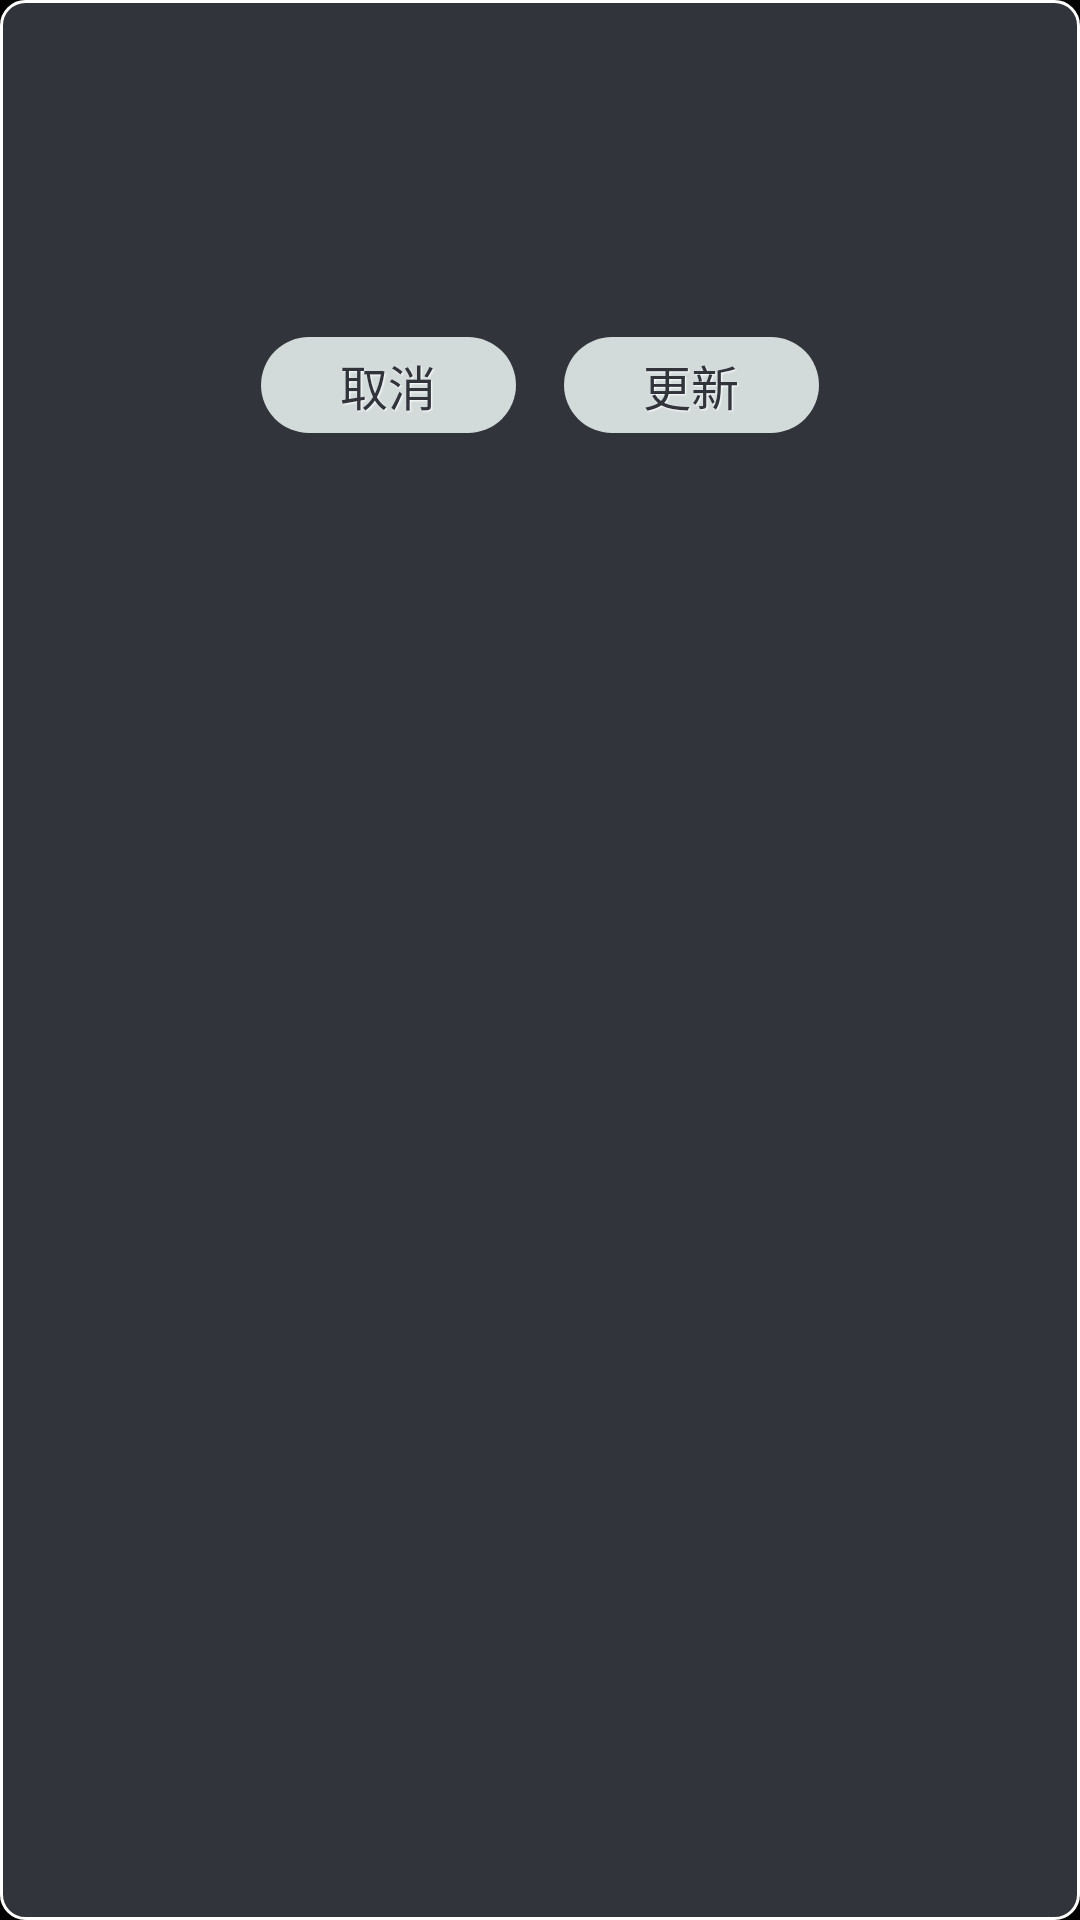

This screen was rendered from an Android layout file. Write that file and the resources it references.
<!-- AndroidManifest.xml: application theme android:Theme.Black.NoTitleBar.Fullscreen -->
<!-- res/layout/layout_custom_alert_message_dialog.xml -->
<?xml version="1.0" encoding="utf-8"?>
<LinearLayout xmlns:android="http://schemas.android.com/apk/res/android"
    android:layout_width="700dp"
    android:layout_height="400dp"
    android:background="@drawable/shape_dialog"
    android:clickable="true"
    android:orientation="vertical">

    <LinearLayout
        android:layout_width="fill_parent"
        android:layout_height="wrap_content"
        android:layout_gravity="center"
        android:layout_marginTop="18dp"
        android:orientation="vertical">

        <TextView
            android:id="@+id/title"
            android:layout_width="match_parent"
            android:layout_height="wrap_content"
            android:gravity="center"
            android:textSize="20sp"
            android:visibility="visible" />

    </LinearLayout>

    <LinearLayout
        android:id="@+id/content"
        android:layout_width="match_parent"
        android:layout_height="wrap_content"
        android:layout_marginLeft="50dp"
        android:layout_marginTop="15dp">

        <TextView
            android:id="@+id/message"
            style="@style/text"
            android:layout_width="match_parent"
            android:layout_height="match_parent"
            android:textSize="18sp" />

    </LinearLayout>

    <RelativeLayout
        android:layout_width="match_parent"
        android:layout_height="wrap_content"
        android:layout_marginBottom="22dp"
        android:layout_marginTop="28dp"
        android:orientation="horizontal">


        <Button
            android:id="@+id/positiveButton"
            style="@style/dialog_button"
            android:layout_alignParentRight="true"
            android:layout_marginRight="@dimen/margin_width"
            android:text="更新" />

        <Button
            android:id="@+id/negativeButton"
            style="@style/dialog_button"
            android:layout_marginLeft="@dimen/margin_width"
            android:text="@string/cancel" />

    </RelativeLayout>

</LinearLayout>
<!-- resources referenced by this layout -->
<resources>
  <dimen name="margin_width">87dp</dimen>
  <!-- drawable shape_dialog (drawable) -->
  <?xml version="1.0" encoding="utf-8"?>
  <shape xmlns:android="http://schemas.android.com/apk/res/android">
      <solid android:color="@color/very_dark_grayish_blue"></solid>
      <stroke
          android:width="1dp"
          android:color="@color/white" />
      <corners android:radius="8dp" />
  
  </shape>
  <string name="cancel">取消</string>
  <style name="dialog_button" parent="@style/sdw_79351b">
          <item name="android:gravity">center</item>
          <item name="android:layout_width">85dp</item>
          <item name="android:layout_height">32dp</item>
          <item name="android:textSize">16sp</item>
          <item name="android:textColor">@color/very_dark_grayish_blue</item>
          <item name="android:shadowDx">1</item>
          <item name="android:shadowDy">1</item>
          <item name="android:shadowColor">@color/white</item>
          <item name="android:background">@drawable/selector_button</item>
      </style>
  <style name="text">
          <item name="android:lineSpacingExtra">4dp</item>
          <item name="android:textSize">18dp</item>
          <item name="android:textColor">@color/white</item>
      </style>
  <color name="very_dark_grayish_blue">#31353b</color>
  <color name="white">#ffffff</color>
  <style name="sdw_79351b">
          <item name="android:shadowColor">#ff79351b</item>
          <item name="android:shadowDx">0.0</item>
          <item name="android:shadowDy">1.0</item>
          <item name="android:shadowRadius">1.0</item>
      </style>
  <!-- drawable selector_button (drawable) -->
  <?xml version="1.0" encoding="utf-8"?>
  <selector xmlns:android="http://schemas.android.com/apk/res/android">
      <item android:state_focused="true">
          <shape android:shape="rectangle">
              <solid android:color="@color/pure_blue"></solid>
              <corners android:radius="50dp" />
          </shape>
      </item>
      <item android:state_focused="false">
          <shape android:shape="rectangle">
              <solid android:color="@color/light_grayish_cyan"></solid>
              <corners android:radius="50dp" />
          </shape>
      </item>
  </selector>
  <color name="pure_blue">#00beff</color>
  <color name="light_grayish_cyan">#d2dada</color>
</resources>
